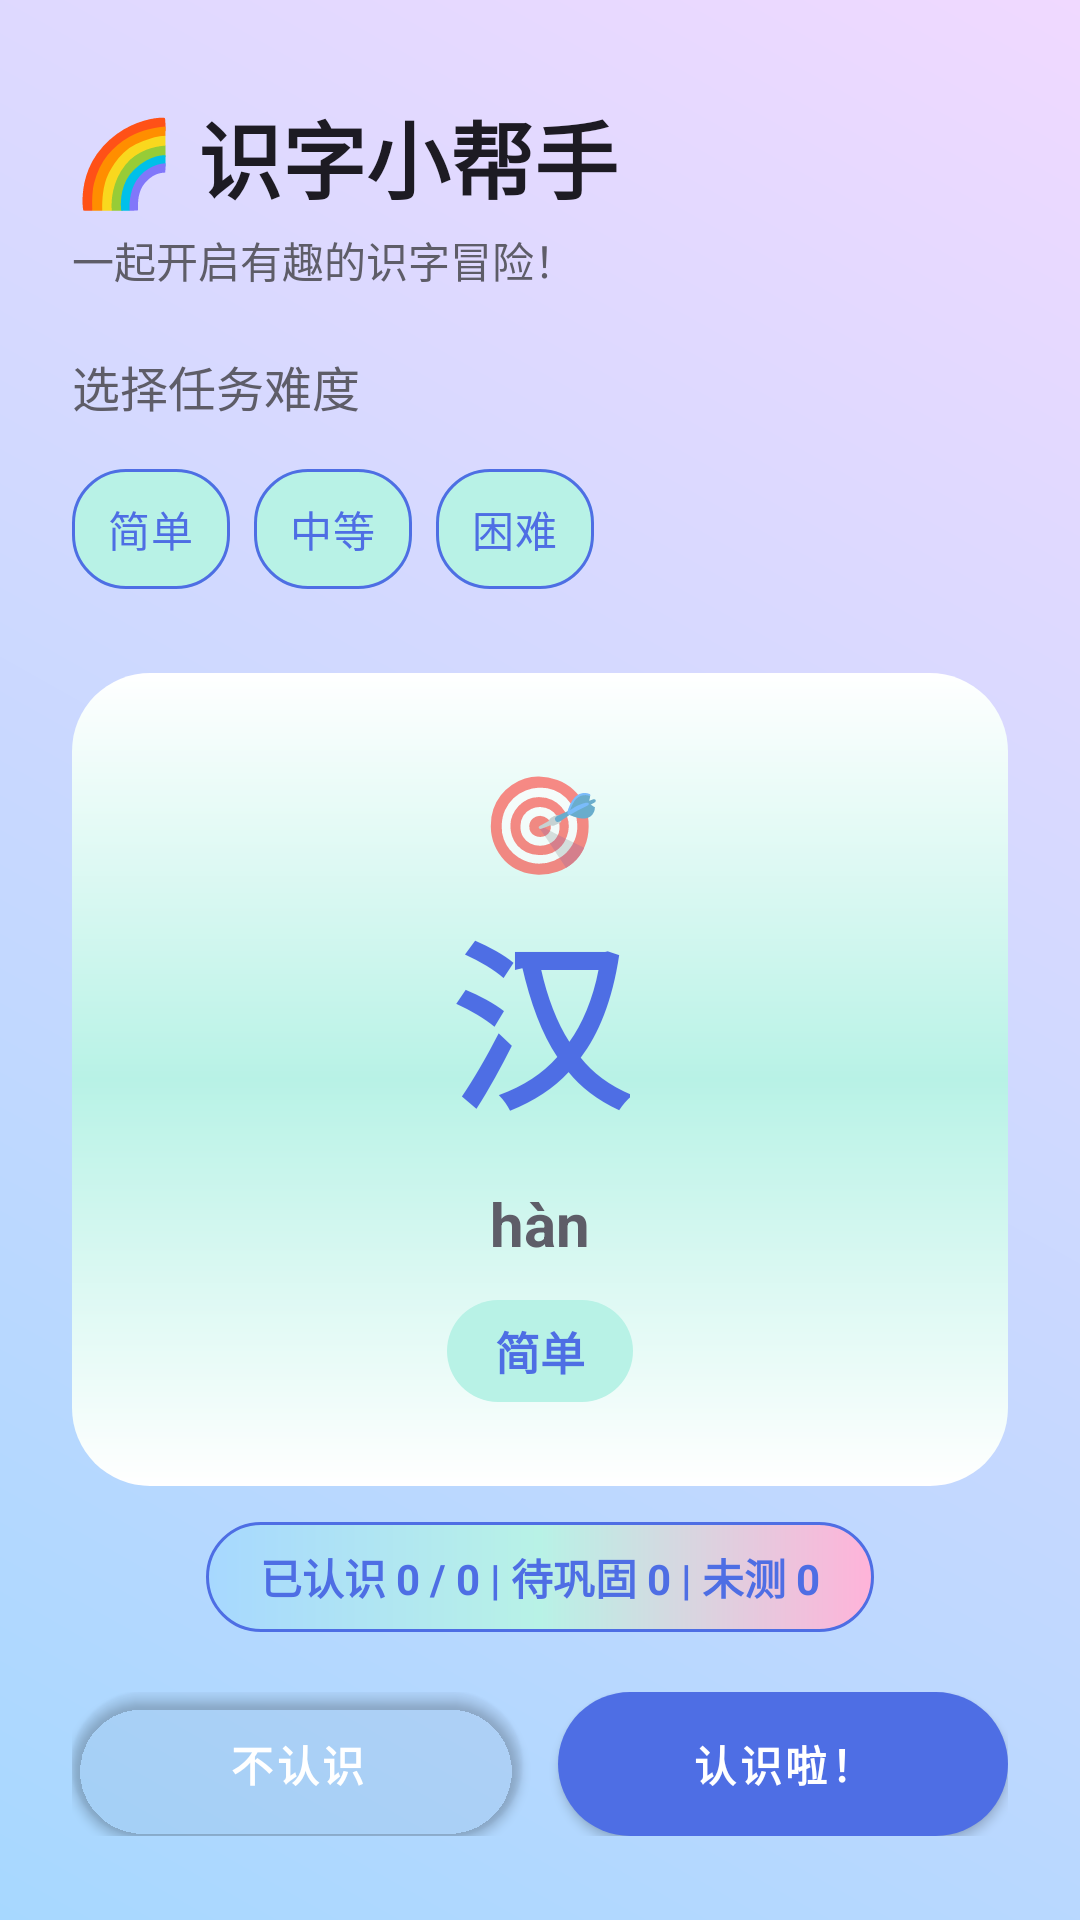

Produce the Android XML layout that renders to this screen, including the resource entries it uses.
<!-- AndroidManifest.xml: application theme Theme.StudyWord -->
<!-- res/layout/activity_main.xml -->
<?xml version="1.0" encoding="utf-8"?>
<androidx.constraintlayout.widget.ConstraintLayout xmlns:android="http://schemas.android.com/apk/res/android"
    xmlns:app="http://schemas.android.com/apk/res-auto"
    xmlns:tools="http://schemas.android.com/tools"
    android:layout_width="match_parent"
    android:layout_height="match_parent"
    android:background="@drawable/bg_main_gradient"
    android:paddingStart="24dp"
    android:paddingTop="32dp"
    android:paddingEnd="24dp"
    android:paddingBottom="24dp"
    tools:context=".ui.MainActivity">

    <TextView
        android:id="@+id/titleText"
        android:layout_width="wrap_content"
        android:layout_height="wrap_content"
        android:text="🌈 识字小帮手"
        android:textColor="@color/black"
        android:textSize="28sp"
        android:textStyle="bold"
        app:layout_constraintStart_toStartOf="parent"
        app:layout_constraintTop_toTopOf="parent" />

    <TextView
        android:id="@+id/subtitle"
        android:layout_width="wrap_content"
        android:layout_height="wrap_content"
        android:layout_marginTop="4dp"
        android:text="一起开启有趣的识字冒险！"
        android:textColor="@color/gray_dark"
        android:textSize="14sp"
        app:layout_constraintStart_toStartOf="parent"
        app:layout_constraintTop_toBottomOf="@id/titleText" />

    <TextView
        android:id="@+id/difficultyLabel"
        android:layout_width="wrap_content"
        android:layout_height="wrap_content"
        android:layout_marginTop="20dp"
        android:text="选择任务难度"
        android:textColor="@color/gray_dark"
        android:textSize="16sp"
        app:layout_constraintStart_toStartOf="parent"
        app:layout_constraintTop_toBottomOf="@id/subtitle" />

    <com.google.android.material.chip.ChipGroup
        android:id="@+id/difficultyChipGroup"
        android:layout_width="wrap_content"
        android:layout_height="wrap_content"
        android:layout_marginTop="12dp"
        app:layout_constraintStart_toStartOf="parent"
        app:layout_constraintTop_toBottomOf="@id/difficultyLabel"
        app:selectionRequired="true"
        app:singleLine="false"
        app:singleSelection="true">

        <com.google.android.material.chip.Chip
            android:id="@+id/chipEasy"
            style="@style/Widget.StudyWord.DifficultyChip"
            android:layout_width="wrap_content"
            android:layout_height="wrap_content"
            android:text="简单" />

        <com.google.android.material.chip.Chip
            android:id="@+id/chipMedium"
            style="@style/Widget.StudyWord.DifficultyChip"
            android:layout_width="wrap_content"
            android:layout_height="wrap_content"
            android:text="中等" />

        <com.google.android.material.chip.Chip
            android:id="@+id/chipHard"
            style="@style/Widget.StudyWord.DifficultyChip"
            android:layout_width="wrap_content"
            android:layout_height="wrap_content"
            android:text="困难" />
    </com.google.android.material.chip.ChipGroup>

    <com.google.android.material.card.MaterialCardView
        android:id="@+id/currentCharacterCard"
        android:layout_width="0dp"
        android:layout_height="wrap_content"
        android:layout_marginTop="24dp"
        android:foregroundGravity="center"
        app:cardBackgroundColor="@android:color/transparent"
        app:cardCornerRadius="26dp"
        app:cardElevation="0dp"
        app:layout_constraintEnd_toEndOf="parent"
        app:layout_constraintStart_toStartOf="parent"
        app:layout_constraintTop_toBottomOf="@id/difficultyChipGroup">

        <LinearLayout
            android:layout_width="match_parent"
            android:layout_height="wrap_content"
            android:gravity="center_horizontal"
            android:orientation="vertical"
            android:padding="28dp"
            android:background="@drawable/bg_card_playful">

            <TextView
                android:id="@+id/cardEmoji"
                android:layout_width="wrap_content"
                android:layout_height="wrap_content"
                android:text="🎯"
                android:textSize="32sp" />

            <TextView
                android:id="@+id/currentCharacter"
                android:layout_width="wrap_content"
                android:layout_height="wrap_content"
                android:text="汉"
                android:textColor="@color/deep_blue"
                android:textSize="60sp"
                android:textStyle="bold" />

            <TextView
                android:id="@+id/currentPinyin"
                android:layout_width="wrap_content"
                android:layout_height="wrap_content"
                android:layout_marginTop="12dp"
                android:text="hàn"
                android:textColor="@color/gray_dark"
                android:textSize="20sp"
                android:textStyle="bold" />

            <TextView
                android:id="@+id/currentDifficulty"
                android:layout_width="wrap_content"
                android:layout_height="wrap_content"
                android:layout_marginTop="12dp"
                android:background="@drawable/difficulty_chip_background"
                android:paddingStart="16dp"
                android:paddingTop="6dp"
                android:paddingEnd="16dp"
                android:paddingBottom="6dp"
                android:text="简单"
                android:textColor="@color/deep_blue"
                android:textSize="15sp"
                android:textStyle="bold" />

        </LinearLayout>
    </com.google.android.material.card.MaterialCardView>

    <TextView
        android:id="@+id/remainingHint"
        android:layout_width="wrap_content"
        android:layout_height="wrap_content"
        android:layout_marginTop="12dp"
        android:background="@drawable/bg_status_pill"
        android:paddingStart="18dp"
        android:paddingTop="8dp"
        android:paddingEnd="18dp"
        android:paddingBottom="8dp"
        android:text="已认识 0 / 0 | 待巩固 0 | 未测 0"
        android:textColor="@color/deep_blue"
        android:textSize="14sp"
        android:textStyle="bold"
        app:layout_constraintEnd_toEndOf="parent"
        app:layout_constraintStart_toStartOf="parent"
        app:layout_constraintTop_toBottomOf="@id/currentCharacterCard" />

    <LinearLayout
        android:id="@+id/actionRow"
        android:layout_width="0dp"
        android:layout_height="wrap_content"
        android:layout_marginTop="20dp"
        android:gravity="center"
        android:orientation="horizontal"
        app:layout_constraintEnd_toEndOf="parent"
        app:layout_constraintStart_toStartOf="parent"
        app:layout_constraintTop_toBottomOf="@id/remainingHint">

        <com.google.android.material.button.MaterialButton
            android:id="@+id/unknownButton"
            style="@style/Widget.StudyWord.UnknownButton"
            android:layout_width="0dp"
            android:layout_height="wrap_content"
            android:layout_marginEnd="12dp"
            android:layout_weight="1"
            android:text="不认识" />

        <com.google.android.material.button.MaterialButton
            android:id="@+id/knowButton"
            style="@style/Widget.StudyWord.PrimaryButton"
            android:layout_width="0dp"
            android:layout_height="wrap_content"
            android:layout_weight="1"
            android:text="认识啦！" />
    </LinearLayout>

    <LinearLayout
        android:id="@+id/ttsRow"
        android:layout_width="0dp"
        android:layout_height="wrap_content"
        android:layout_marginTop="12dp"
        android:gravity="center"
        android:orientation="horizontal"
        app:layout_constraintEnd_toEndOf="parent"
        app:layout_constraintStart_toStartOf="parent"
        app:layout_constraintTop_toBottomOf="@id/actionRow">

        <com.google.android.material.button.MaterialButton
            android:id="@+id/listenButton"
            style="@style/Widget.StudyWord.SecondaryButton"
            android:layout_width="0dp"
            android:layout_height="wrap_content"
            android:layout_marginEnd="12dp"
            android:layout_weight="1"
            android:text="🔊 听一听"
            android:textSize="16sp" />

        <com.google.android.material.button.MaterialButton
            android:id="@+id/skipButton"
            style="@style/Widget.StudyWord.SecondaryButton"
            android:layout_width="0dp"
            android:layout_height="wrap_content"
            android:layout_weight="1"
            android:text="换一个 ↻"
            android:textSize="16sp" />
    </LinearLayout>

    <LinearLayout
        android:id="@+id/bottomActions"
        android:layout_width="0dp"
        android:layout_height="wrap_content"
        android:layout_marginTop="16dp"
        android:orientation="horizontal"
        android:gravity="center"
        app:layout_constraintBottom_toBottomOf="parent"
        app:layout_constraintEnd_toEndOf="parent"
        app:layout_constraintStart_toStartOf="parent"
        app:layout_constraintTop_toBottomOf="@id/ttsRow">

        <com.google.android.material.button.MaterialButton
            android:id="@+id/viewProgressButton"
            style="@style/Widget.StudyWord.SecondaryButton"
            android:layout_width="0dp"
            android:layout_height="wrap_content"
            android:layout_marginEnd="12dp"
            android:layout_weight="1"
            android:text="查看学习进度" />

        <com.google.android.material.button.MaterialButton
            android:id="@+id/settingsButton"
            style="@style/Widget.StudyWord.SecondaryButton"
            android:layout_width="0dp"
            android:layout_height="wrap_content"
            android:layout_weight="1"
            android:text="更多设置" />
    </LinearLayout>

    <FrameLayout
        android:id="@+id/confettiOverlay"
        android:layout_width="0dp"
        android:layout_height="0dp"
        android:clickable="false"
        android:focusable="false"
        app:layout_constraintBottom_toBottomOf="parent"
        app:layout_constraintEnd_toEndOf="parent"
        app:layout_constraintStart_toStartOf="parent"
        app:layout_constraintTop_toTopOf="parent" />

</androidx.constraintlayout.widget.ConstraintLayout>
<!-- resources referenced by this layout -->
<resources>
  <color name="black">#FF1D1B23</color>
  <color name="deep_blue">#FF4E6EE4</color>
  <color name="gray_dark">#FF5E5D68</color>
  <!-- drawable bg_card_playful (drawable) -->
  <?xml version="1.0" encoding="utf-8"?>
  <shape xmlns:android="http://schemas.android.com/apk/res/android" android:shape="rectangle">
      <corners android:radius="24dp" />
      <gradient
          android:startColor="@color/white"
          android:centerColor="@color/mint"
          android:endColor="@color/white"
          android:angle="90" />
      <padding
          android:left="12dp"
          android:top="12dp"
          android:right="12dp"
          android:bottom="12dp" />
  </shape>
  <!-- drawable bg_main_gradient (drawable) -->
  <?xml version="1.0" encoding="utf-8"?>
  <shape xmlns:android="http://schemas.android.com/apk/res/android" android:shape="rectangle">
      <gradient
          android:startColor="@color/sky_blue"
          android:endColor="@color/lavender"
          android:angle="45" />
  </shape>
  <!-- drawable bg_status_pill (drawable) -->
  <?xml version="1.0" encoding="utf-8"?>
  <shape xmlns:android="http://schemas.android.com/apk/res/android" android:shape="rectangle">
      <corners android:radius="20dp" />
      <gradient
          android:startColor="@color/sky_blue"
          android:centerColor="@color/mint"
          android:endColor="@color/bubble_pink"
          android:angle="0" />
      <stroke
          android:width="1dp"
          android:color="@color/deep_blue" />
  </shape>
  <!-- drawable difficulty_chip_background (drawable) -->
  <?xml version="1.0" encoding="utf-8"?>
  <shape xmlns:android="http://schemas.android.com/apk/res/android"
      android:shape="rectangle">
      <solid android:color="@color/mint" />
      <corners android:radius="999dp" />
  </shape>
  <style name="Widget.StudyWord.PrimaryButton" parent="Widget.MaterialComponents.Button">
          <item name="android:background">@drawable/bg_button_primary</item>
          <item name="android:textColor">@color/white</item>
          <item name="android:textStyle">bold</item>
          <item name="android:textAllCaps">false</item>
      </style>
  <color name="white">#FFFFFFFF</color>
  <color name="mint">#FFB8F2E6</color>
  <color name="sky_blue">#FFA7D8FF</color>
  <color name="lavender">#FFF0D9FF</color>
  <color name="bubble_pink">#FFFFB3D9</color>
  <!-- drawable bg_button_primary (drawable) -->
  <?xml version="1.0" encoding="utf-8"?>
  <shape xmlns:android="http://schemas.android.com/apk/res/android" android:shape="rectangle">
      <corners android:radius="24dp" />
      <gradient
          android:startColor="@color/deep_blue"
          android:endColor="@color/tangerine"
          android:angle="0" />
      <padding
          android:left="16dp"
          android:top="12dp"
          android:right="16dp"
          android:bottom="12dp" />
  </shape>
  <!-- drawable bg_button_secondary (drawable) -->
  <?xml version="1.0" encoding="utf-8"?>
  <shape xmlns:android="http://schemas.android.com/apk/res/android" android:shape="rectangle">
      <corners android:radius="24dp" />
      <solid android:color="@color/white" />
      <stroke
          android:width="2dp"
          android:color="@color/deep_blue" />
      <padding
          android:left="20dp"
          android:top="12dp"
          android:right="20dp"
          android:bottom="12dp" />
  </shape>
  <color name="tangerine">#FFFF9B62</color>
  <style name="Theme.StudyWord.Dialog" parent="ThemeOverlay.MaterialComponents.MaterialAlertDialog">
          <item name="colorPrimary">@color/deep_blue</item>
          <item name="colorSecondary">@color/tangerine</item>
      </style>
</resources>
